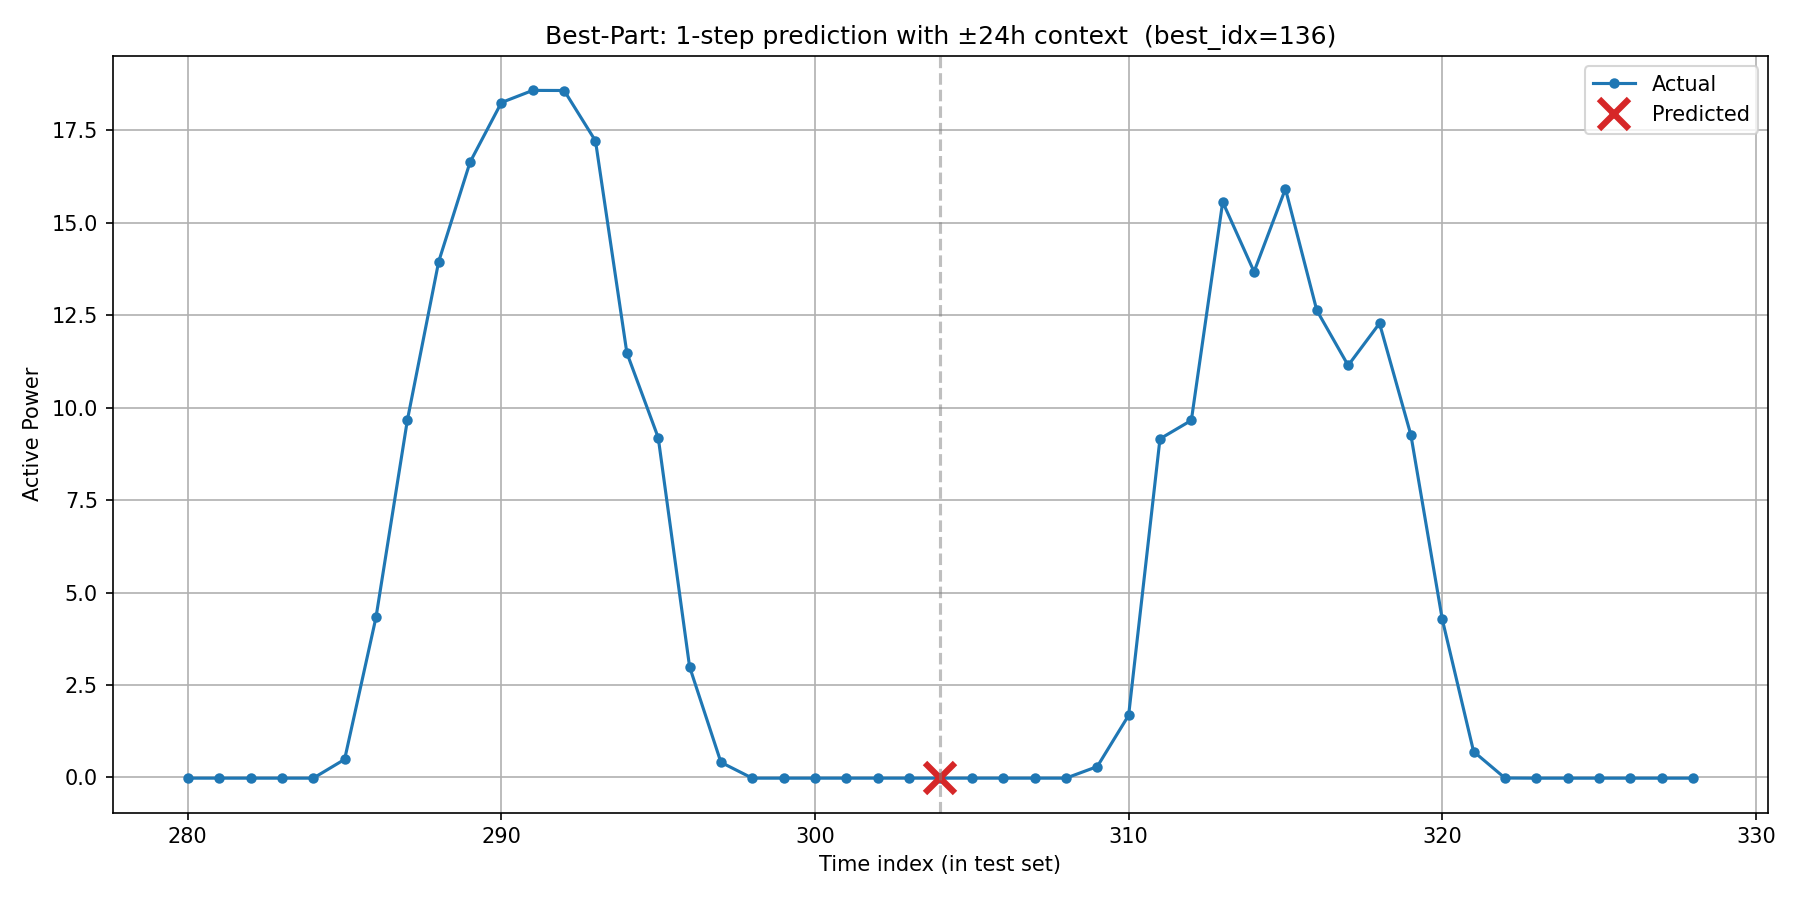

The table this chart was drawn from, first rows:
timestamp, actual, predicted, is_predicted_point
2017/10/26 1:00, -0.02041, , 0
2017/10/26 2:00, -0.02069, , 0
2017/10/26 3:00, -0.02077, , 0
2017/10/26 4:00, -0.02081, , 0
2017/10/26 5:00, -0.02077, , 0
2017/10/26 6:00, 0.4875, , 0
2017/10/26 7:00, 4.326, , 0
2017/10/26 8:00, 9.658, , 0
2017/10/26 9:00, 13.95, , 0
2017/10/26 10:00, 16.64, , 0
2017/10/26 11:00, 18.25, , 0
2017/10/26 12:00, 18.58, , 0
2017/10/26 13:00, 18.58, , 0
2017/10/26 14:00, 17.22, , 0
2017/10/26 15:00, 11.48, , 0
2017/10/26 16:00, 9.191, , 0
2017/10/26 17:00, 2.994, , 0
2017/10/26 18:00, 0.4077, , 0
2017/10/26 19:00, -0.02079, , 0
2017/10/26 20:00, -0.02081, , 0
2017/10/26 21:00, -0.02076, , 0
2017/10/26 22:00, -0.0207, , 0
2017/10/26 23:00, -0.02068, , 0
2017/10/27 0:00, -0.02066, , 0
2017/10/27 1:00, -0.0204, -0.02037, 1
2017/10/27 2:00, -0.0206, , 0
2017/10/27 3:00, -0.02069, , 0
2017/10/27 4:00, -0.02074, , 0
2017/10/27 5:00, -0.02066, , 0
2017/10/27 6:00, 0.2928, , 0
2017/10/27 7:00, 1.679, , 0
2017/10/27 8:00, 9.158, , 0
2017/10/27 9:00, 9.658, , 0
2017/10/27 10:00, 15.57, , 0
2017/10/27 11:00, 13.68, , 0
2017/10/27 12:00, 15.92, , 0
2017/10/27 13:00, 12.63, , 0
2017/10/27 14:00, 11.14, , 0
2017/10/27 15:00, 12.28, , 0
2017/10/27 16:00, 9.264, , 0
2017/10/27 17:00, 4.281, , 0
2017/10/27 18:00, 0.6999, , 0
2017/10/27 19:00, -0.01709, , 0
2017/10/27 20:00, -0.02134, , 0
2017/10/27 21:00, -0.02126, , 0
2017/10/27 22:00, -0.02115, , 0
2017/10/27 23:00, -0.02102, , 0
2017/10/28 0:00, -0.02107, , 0
2017/10/28 1:00, -0.02098, , 0
